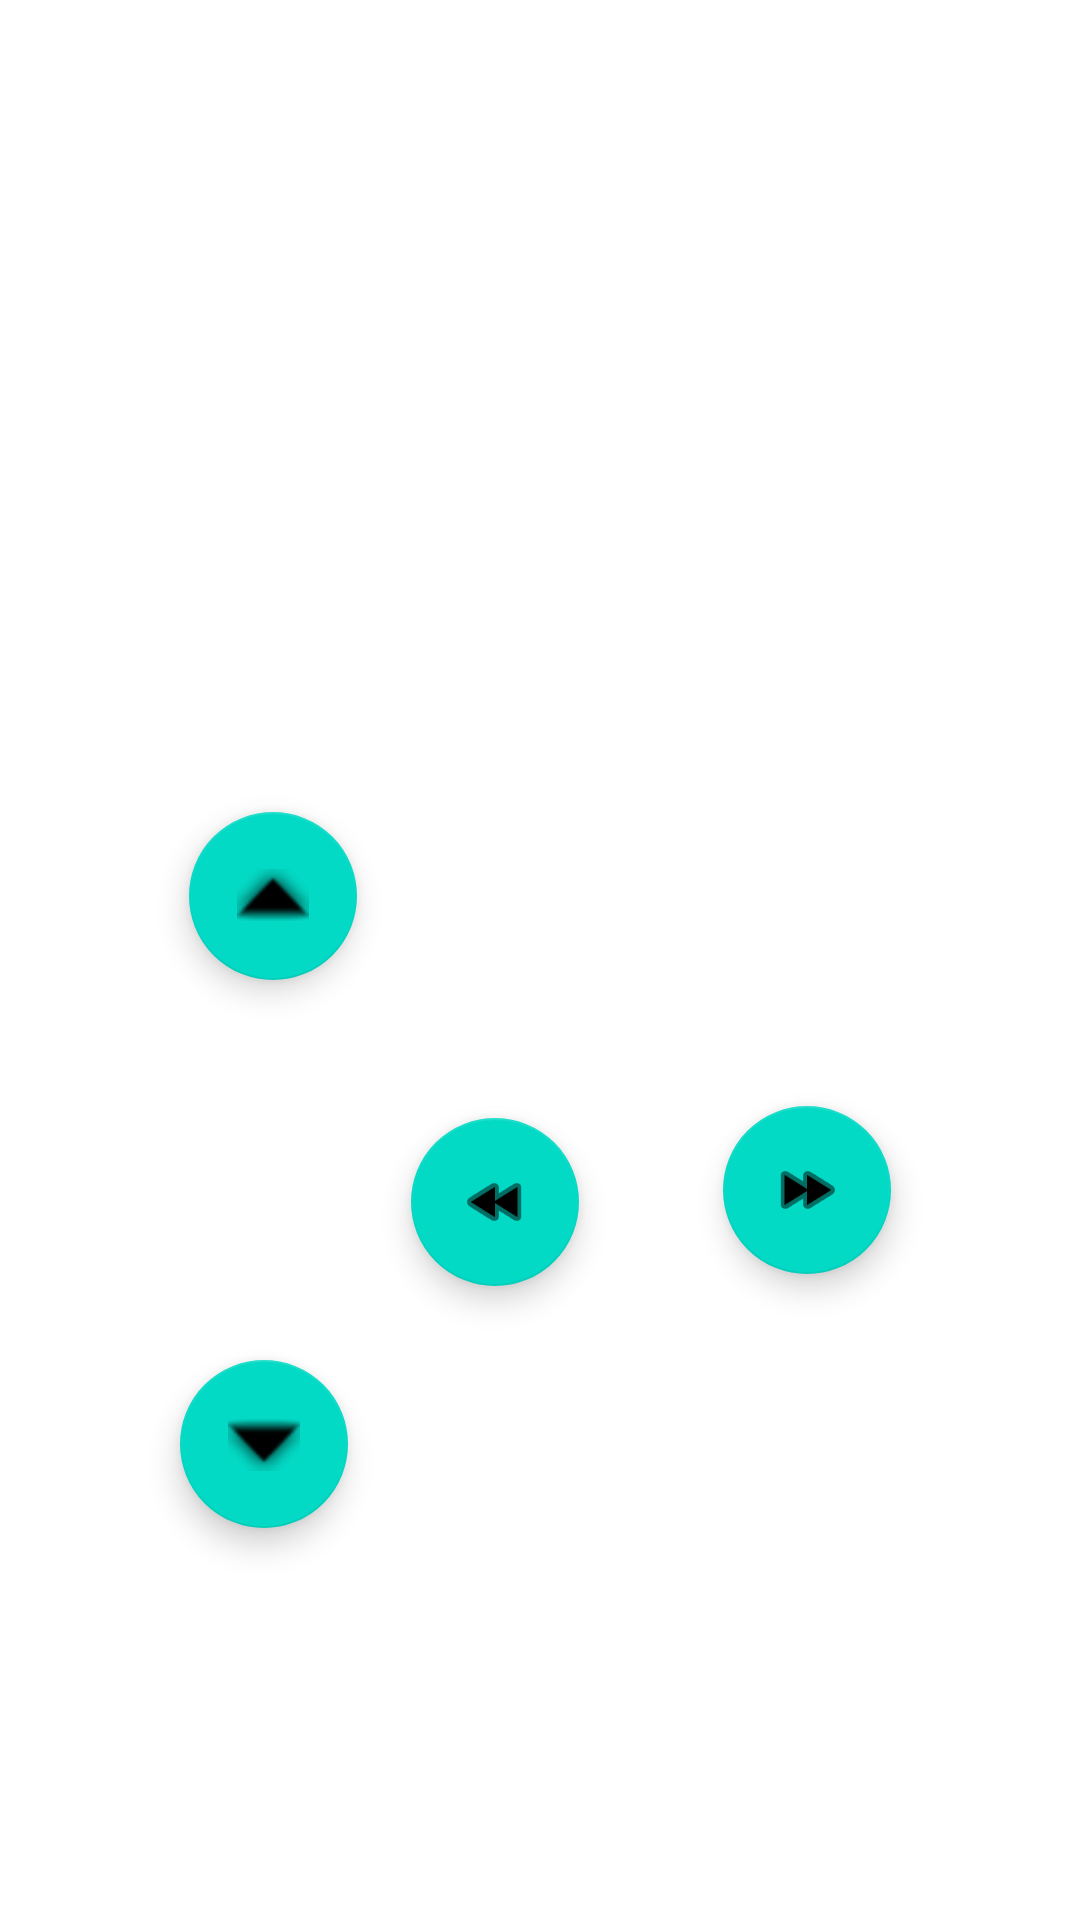

This screen was rendered from an Android layout file. Write that file and the resources it references.
<!-- AndroidManifest.xml: application theme Theme.2021_NonamedProject_v1 -->
<!-- res/layout/activity_ctrl.xml -->
<?xml version="1.0" encoding="utf-8"?>
<androidx.constraintlayout.widget.ConstraintLayout xmlns:android="http://schemas.android.com/apk/res/android"
    xmlns:app="http://schemas.android.com/apk/res-auto"
    xmlns:tools="http://schemas.android.com/tools"
    android:layout_width="match_parent"
    android:layout_height="match_parent"
    tools:context=".CtrlActivity">

    <com.google.android.material.floatingactionbutton.FloatingActionButton
        android:id="@+id/fab_front"
        android:layout_width="wrap_content"
        android:layout_height="wrap_content"
        android:layout_marginStart="63dp"
        android:layout_marginTop="200dp"
        android:layout_marginBottom="24dp"
        android:clickable="true"
        app:layout_constraintBottom_toTopOf="@+id/fab_back"
        app:layout_constraintStart_toStartOf="parent"
        app:layout_constraintTop_toTopOf="parent"
        app:srcCompat="@android:drawable/arrow_up_float"
        />

    <com.google.android.material.floatingactionbutton.FloatingActionButton
        android:id="@+id/fab_back"
        android:layout_width="wrap_content"
        android:layout_height="wrap_content"
        android:layout_marginStart="60dp"
        android:layout_marginTop="32dp"
        android:layout_marginBottom="60dp"
        android:clickable="true"
        app:layout_constraintBottom_toBottomOf="parent"
        app:layout_constraintStart_toStartOf="parent"
        app:layout_constraintTop_toBottomOf="@+id/fab_front"
        app:srcCompat="@android:drawable/arrow_down_float"
        />

    <com.google.android.material.floatingactionbutton.FloatingActionButton
        android:id="@+id/fab_left"
        android:layout_width="wrap_content"
        android:layout_height="wrap_content"
        android:layout_marginTop="258dp"
        android:layout_marginEnd="48dp"
        android:layout_marginBottom="97dp"
        android:clickable="true"
        app:layout_constraintBottom_toBottomOf="parent"
        app:layout_constraintEnd_toStartOf="@+id/fab_right"
        app:layout_constraintTop_toTopOf="parent"
        app:srcCompat="@android:drawable/ic_media_rew"
        />

    <com.google.android.material.floatingactionbutton.FloatingActionButton
        android:id="@+id/fab_right"
        android:layout_width="wrap_content"
        android:layout_height="wrap_content"
        android:layout_marginTop="254dp"
        android:layout_marginEnd="63dp"
        android:layout_marginBottom="101dp"
        android:clickable="true"
        app:layout_constraintBottom_toBottomOf="parent"
        app:layout_constraintEnd_toEndOf="parent"
        app:layout_constraintTop_toTopOf="parent"
        app:srcCompat="@android:drawable/ic_media_ff"
        />

</androidx.constraintlayout.widget.ConstraintLayout>
<!-- resources referenced by this layout -->
<resources>
  <style name="Theme.2021_NonamedProject_v1" parent="Theme.MaterialComponents.Light">
          
          <item name="colorPrimary">#329632</item>
          <item name="colorPrimaryVariant">#828282</item>
          <item name="colorOnPrimary">@color/white</item>
          
          <item name="colorSecondary">@color/teal_200</item>
          <item name="colorSecondaryVariant">@color/teal_700</item>
          <item name="colorOnSecondary">@color/black</item>
          
          <item name="android:statusBarColor" tools:targetApi="l">?attr/colorPrimaryVariant</item>
          
      </style>
  <!-- not gathered from this repository: default colours our renderer supplied (Android Studio template values) -->
  <color name="teal_200">#FF03DAC5</color>
  <color name="teal_700">#FF018786</color>
  <color name="black">#FF000000</color>
  <color name="white">#FFFFFFFF</color>
</resources>
